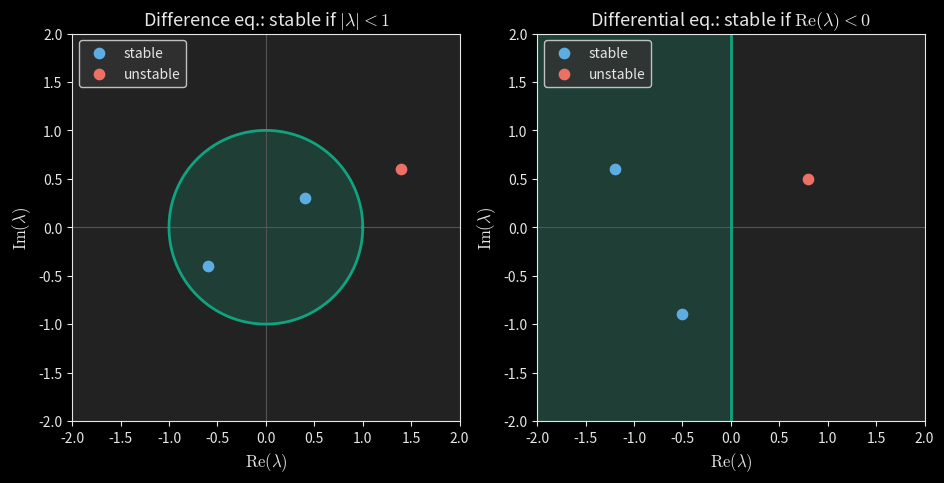

Python code for this plot: (Note: this script raises an exception after producing the figure.)
"""Stability regions for Post 11.

Left: difference equations are stable when all eigenvalues lie inside the unit
circle. Right: differential equations are stable when all eigenvalues lie in
the left half of the complex plane.

Runs via the root uv environment:
  uv run python blog/published/diagonalization-powers-and-differential-equations/_src/stability_regions.py
Output: blog/published/diagonalization-powers-and-differential-equations/images/stability_regions.svg
"""

from pathlib import Path

import numpy as np
import matplotlib.pyplot as plt

plt.style.use("dark_background")
plt.rcParams.update({"text.usetex": False, "mathtext.fontset": "cm"})

LIGHT = "#e6e6e6"
DARK = "#222222"
BLUE = "#5dade2"
RED = "#ec7063"
GREEN = "#10a37f"

fig, (axL, axR) = plt.subplots(1, 2, figsize=(11, 5.2))
for ax in (axL, axR):
    fig.patch.set_facecolor(DARK)
    ax.set_facecolor(DARK)
    ax.set_aspect("equal")
    ax.axhline(0, color="#555555", lw=0.8)
    ax.axvline(0, color="#555555", lw=0.8)
    ax.tick_params(colors=LIGHT)
    for s in ax.spines.values():
        s.set_color(LIGHT)
    ax.set_xlabel(r"$\mathrm{Re}(\lambda)$", color=LIGHT, fontsize=12)
    ax.set_ylabel(r"$\mathrm{Im}(\lambda)$", color=LIGHT, fontsize=12)

# Left: unit disk.
th = np.linspace(0, 2 * np.pi, 300)
axL.fill(np.cos(th), np.sin(th), color=GREEN, alpha=0.22)
axL.plot(np.cos(th), np.sin(th), color=GREEN, lw=2)
axL.scatter([0.4, -0.6], [0.3, -0.4], color=BLUE, s=55, zorder=5, label="stable")
axL.scatter([1.4], [0.6], color=RED, s=55, zorder=5, label="unstable")
axL.set_xlim(-2, 2)
axL.set_ylim(-2, 2)
axL.set_title(r"Difference eq.: stable if $|\lambda|<1$", color=LIGHT, fontsize=13)
axL.legend(facecolor="#333333", edgecolor=LIGHT, labelcolor=LIGHT, fontsize=10, loc="upper left")

# Right: left half-plane.
axR.axvspan(-2, 0, color=GREEN, alpha=0.22)
axR.axvline(0, color=GREEN, lw=2)
axR.scatter([-1.2, -0.5], [0.6, -0.9], color=BLUE, s=55, zorder=5, label="stable")
axR.scatter([0.8], [0.5], color=RED, s=55, zorder=5, label="unstable")
axR.set_xlim(-2, 2)
axR.set_ylim(-2, 2)
axR.set_title(r"Differential eq.: stable if $\mathrm{Re}(\lambda)<0$", color=LIGHT, fontsize=13)
axR.legend(facecolor="#333333", edgecolor=LIGHT, labelcolor=LIGHT, fontsize=10, loc="upper left")

out = Path(__file__).resolve().parent.parent / "images" / "stability_regions.svg"
out.parent.mkdir(parents=True, exist_ok=True)
fig.savefig(out, facecolor=DARK, bbox_inches="tight")
print(f"saved {out}")
